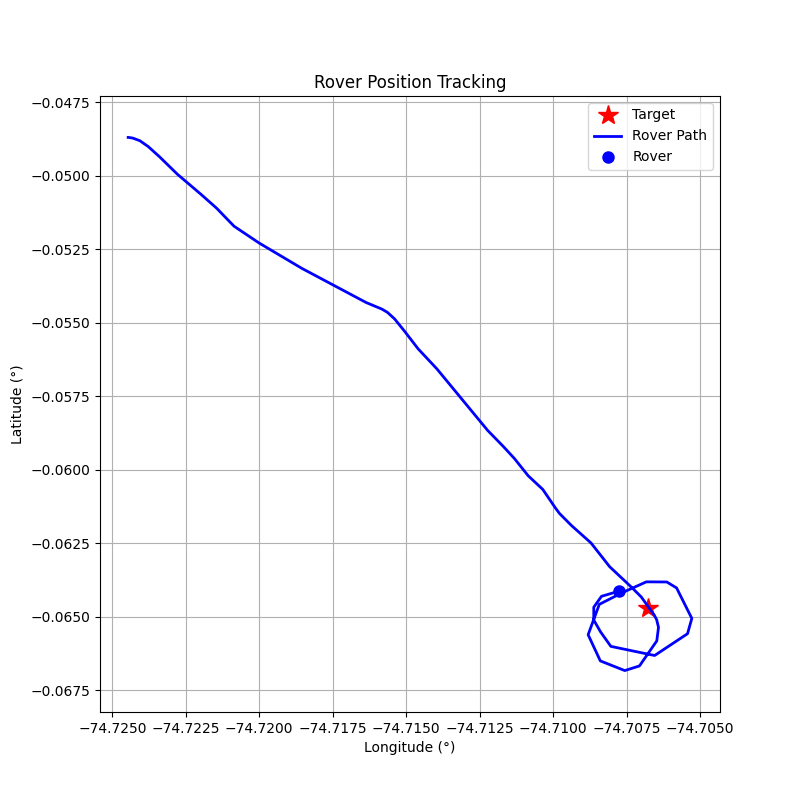

Data behind this chart, as committed beside it:
step, timestamp, distance_m, forward_m, right_m, speed_mps, bearing_deg, tool, throttle, steer, brake_strength, duration_s, overridden_by_safety
0, 1774893159, 249.9, 186.4, 166.5, 0.02, 41.78, drive, 0.15, 1.0, 0, 0.5, False
1, 1774893162, 249.7, 193.0, 158.4, 0.46, 39.38, drive, 0.15, 1.0, 0, 0.5, False
2, 1774893165, 248.6, 214.8, 125, 0.86, 30.19, drive, 0.15, 0.8, 0, 0.5, False
3, 1774893167, 246, 237.5, 64.14, 1.26, 15.11, drive, 0.2, 0.3, 0, 1.0, False
4, 1774893170, 242.4, 242.1, 13.59, 1.87, 3.21, drive, 0.2, 0.1, 0, 1.0, False
5, 1774893173, 237.1, 236.9, -6.77, 2.47, -1.64, drive, 0.2, -0.1, 0, 1.0, False
6, 1774893177, 228.1, 228.1, 5.9, 3.06, 1.48, brake, 0, 0, 10, 0.5, False
7, 1774893181, 217.2, 217, 9.04, 1.98, 2.38, drive, 0.2, 0.2, 0, 1.0, False
8, 1774893184, 209.7, 209.3, -13.2, 2.54, -3.61, drive, 0.2, -0.3, 0, 1.0, False
9, 1774893187, 200.7, 199.7, 20.68, 3.09, 5.91, brake, 0, 0, 10, 0.5, False
10, 1774893191, 190.2, 185.4, 42.62, 3.22, 12.95, brake, 0, 0, 20, 0.5, False
11, 1774893196, 172.9, 165.6, 49.59, 3.9, 16.67, brake, 0, 0, 30, 0.5, False
12, 1774893198, 148.2, 135.5, 60.05, 3.8, 23.9, brake, 0, 0, 40, 0.5, False
13, 1774893202, 142.8, 129.1, 61.23, 0.18, 25.38, drive, 0.15, 1.0, 0, 0.5, False
14, 1774893206, 142.3, 131.3, 55.02, 0.47, 22.74, drive, 0.15, 1.0, 0, 0.5, False
15, 1774893210, 140.5, 136.7, 32.23, 0.83, 13.26, drive, 0.2, 0.5, 0, 1.0, False
16, 1774893213, 137.1, 137.1, 2.85, 1.37, 1.19, drive, 0.2, 0.1, 0, 1.0, False
17, 1774893217, 131.3, 131, -9.49, 1.93, -4.14, drive, 0.2, -0.2, 0, 1.0, False
18, 1774893221, 123.5, 123.5, 1.71, 2.46, 0.79, drive, 0.2, 0.1, 0, 1.0, False
19, 1774893231, 113.8, 113.7, -2.55, 2.98, -1.29, drive, 0.1, -0.1, 0, 1.0, False
20, 1774893234, 85.35, 85.32, 2.27, 3.17, 1.53, brake, 0, 0, 10, 0.5, False
21, 1774893236, 77.26, 77.19, 3.24, 2.0, 2.41, drive, 0.2, 0.2, 0, 1.0, False
22, 1774893239, 71.51, 71.36, -4.56, 2.5, -3.66, drive, 0.2, -0.3, 0, 1.0, False
23, 1774893242, 63.63, 63.4, 5.43, 2.98, 4.89, drive, 0.1, 0.3, 0, 1.0, False
24, 1774893245, 56.56, 56.41, -4.18, 3.2, -4.24, brake, 0, 0, 20, 0.5, False
25, 1774893247, 48.75, 48.2, -7.29, 1.02, -8.6, drive, 0.2, -0.5, 0, 1.0, False
26, 1774893251, 46.26, 46.24, -1.54, 1.48, -1.9, drive, 0.3, -0.2, 0, 1.0, False
27, 1774893255, 40.14, 39.93, 4.13, 2.29, 5.91, drive, 0.2, 0.3, 0, 1.0, False
28, 1774893258, 30.87, 30.85, -0.87, 2.83, -1.61, drive, 0.2, -0.2, 0, 1.0, False
29, 1774893262, 20.14, 20.13, 0.8, 3.33, 2.26, brake, 0, 0, 20, 0.5, False
30, 1774893266, 9.39, 9.28, 1.47, 1.18, 9.02, drive, 0.1, 0.5, 0, 0.5, False
31, 1774893273, 4.68, 4.63, 0.68, 1.36, 8.36, brake, 0, 0, 30, 0.5, False
32, 1774893276, 3.51, -3.48, 0.45, 0.09, 172.7, drive, 0.2, 1.0, 0, 0.5, False
33, 1774893278, 3.56, -3.51, 0.55, 0.45, 171.1, drive, 0.2, 1.0, 0, 0.5, False
34, 1774893281, 5.14, -4.97, 1.29, 0.96, 165.5, drive, 0.2, 1.0, 0, 0.5, False
35, 1774893284, 7.77, -7.07, 3.22, 1.42, 155.5, drive, 0.2, 1.0, 0, 0.5, False
36, 1774893290, 12.04, -9.69, 7.15, 1.84, 143.6, drive, 0.2, 1.0, 0, 0.5, False
37, 1774893292, 20.75, -14.52, 14.82, 2.22, 134.4, drive, 0.2, 1.0, 0, 0.5, False
38, 1774893296, 23.67, -7.33, 22.5, 2.55, 108, drive, 0.2, 1.0, 0, 0.5, False
39, 1774893299, 25.26, 0.95, 25.25, 2.83, 87.84, drive, 0.15, 1.0, 0, 0.5, False
40, 1774893303, 23.27, 9.21, 21.38, 2.94, 66.7, drive, 0.15, 1.0, 0, 0.5, False
41, 1774893307, 17.36, 11.27, 13.2, 3.02, 49.51, brake, 0, 0, 15.0, 1.0, True
42, 1774893314, 10.65, 5.73, 8.97, 1.38, 57.43, drive, 0.1, 1.0, 0, 0.5, False
43, 1774893318, 9.44, -1.28, 9.36, 1.44, 97.79, drive, 0.2, 1.0, 0, 0.5, False
44, 1774893321, 11.56, -4.06, 10.82, 1.83, 110.6, drive, 0.2, 1.0, 0, 0.5, False
45, 1774893326, 12.55, -1.58, 12.45, 2.2, 97.23, drive, 0.2, 1.0, 0, 0.5, False
46, 1774893328, 16.07, -4.86, 15.32, 2.52, 107.6, drive, 0.2, 1.0, 0, 0.5, False
47, 1774893333, 16.79, 1.12, 16.75, 2.81, 86.16, drive, 0.15, 1.0, 0, 0.5, False
48, 1774893338, 16.99, -0.25, 16.99, 2.94, 90.83, drive, 0.2, 1.0, 0, 0.5, False
49, 1774893341, 18.92, -2.58, 18.74, 3.15, 97.83, brake, 0, 0, 15.0, 1.0, True
50, 1774893344, 18.84, -2.28, 18.7, 1.53, 96.95, drive, 0.2, 1.0, 0, 0.5, False
51, 1774893346, 19.72, -1.37, 19.68, 1.85, 94.0, drive, 0.2, 1.0, 0, 0.5, False
52, 1774893348, 19.28, 5.3, 18.54, 2.22, 74.04, drive, 0.15, 1.0, 0, 0.5, False
53, 1774893351, 17.07, 10.93, 13.11, 2.41, 50.18, drive, 0.15, 1.0, 0, 0.5, False
54, 1774893355, 11.97, 10.77, 5.23, 2.57, 25.89, drive, 0.1, 0.5, 0, 0.5, False
